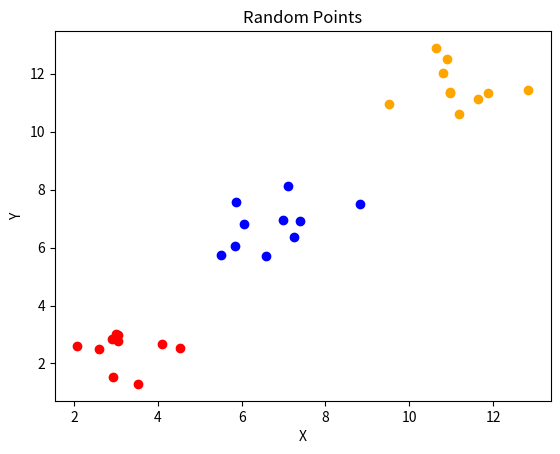

Recreate this plot in Python.
import random
import math
import csv
import matplotlib.pyplot as plt

def points_generator(centre_x,centre_y,radius):
    x = []
    y = []
    
    for i in range(10):
        r = random.uniform(0,radius)
        angle = 2*math.pi*random.random()

        x.append(centre_x + r*math.cos(angle))
        y.append(centre_y + r*math.sin(angle))

    return x,y

x1,y1 = points_generator(3,3,2)
x2,y2 = points_generator(7,7,2)
x3,y3 = points_generator(11,11,2)

x = [*x1,*x2,*x3]
y = [*y1,*y2,*y3]

sample = [*(zip(x,y))]

with open("points.csv",'w') as csvfile:
    csvwriter = csv.writer(csvfile)
    csvwriter.writerow(['x','y'])
    for i in range(len(sample)):
        csvwriter.writerow(sample[i])

plt.scatter(x1,y1,color='red')
plt.scatter(x2,y2,color='blue')
plt.scatter(x3,y3,color='orange')
plt.title('Random Points')
plt.xlabel('X')
plt.ylabel('Y')
plt.show()
